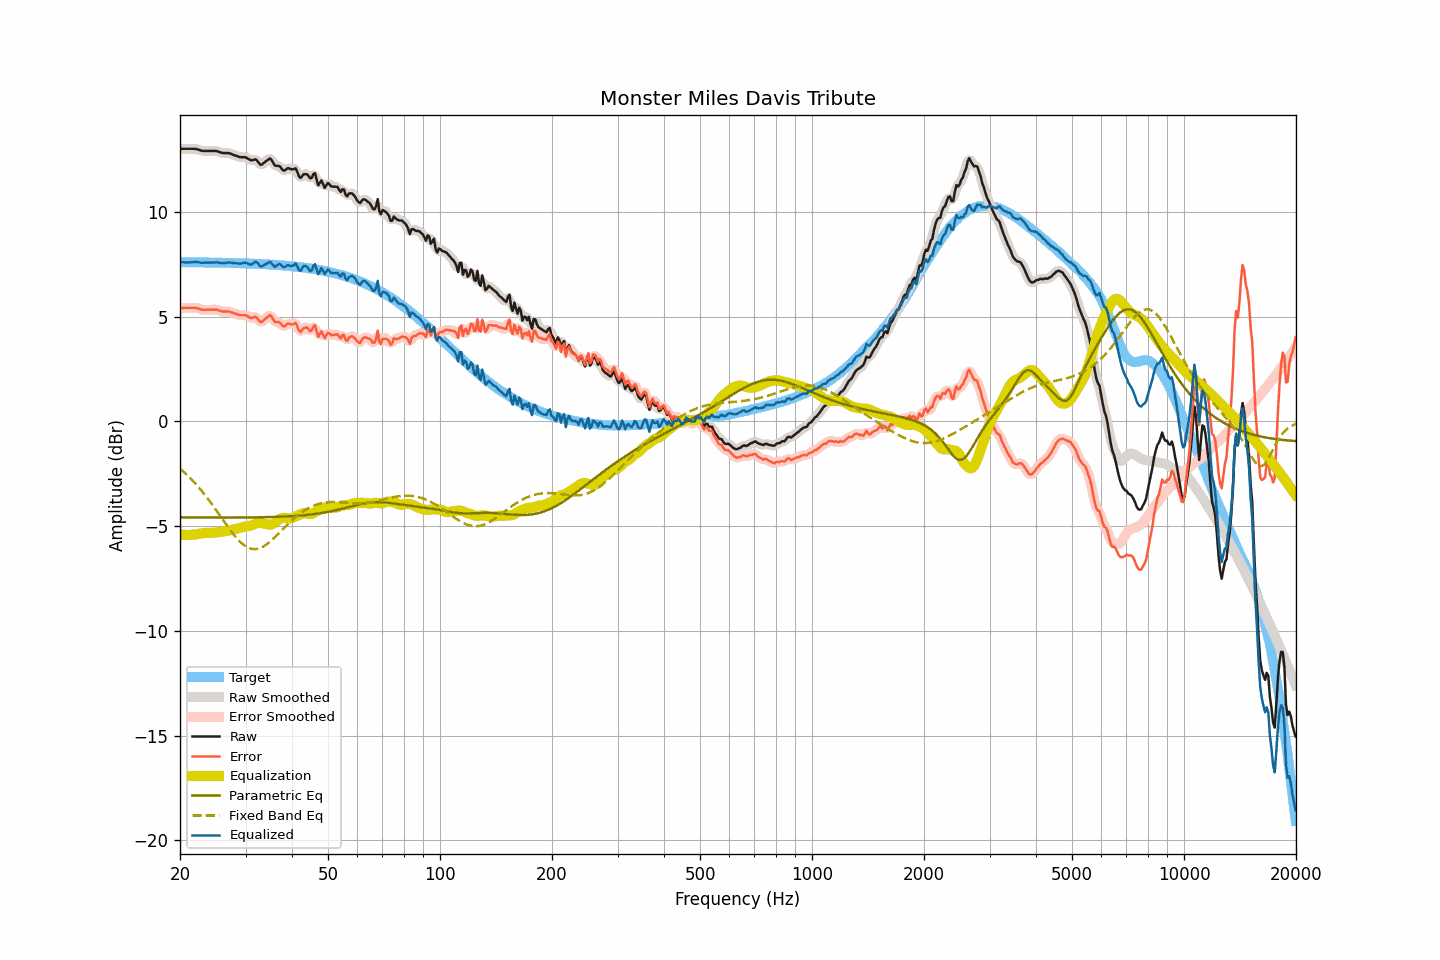

The file beside this chart, header and first rows:
frequency, raw, smoothed, error, error_smoothed, equalization, parametric_eq, fixed_band_eq, equalized_raw, equalized_smoothed, target
20.00, 13.00, 13.00, 5.41, 5.41, -5.40, -4.59, -2.27, 7.60, 7.60, 7.59
20.20, 13.00, 13.00, 5.41, 5.41, -5.41, -4.59, -2.33, 7.60, 7.60, 7.59
20.40, 13.00, 13.00, 5.41, 5.41, -5.42, -4.59, -2.40, 7.59, 7.59, 7.59
20.61, 13.00, 13.00, 5.41, 5.41, -5.42, -4.59, -2.47, 7.58, 7.58, 7.59
20.81, 13.00, 13.00, 5.41, 5.41, -5.42, -4.59, -2.54, 7.58, 7.58, 7.59
21.02, 13.00, 13.00, 5.41, 5.41, -5.42, -4.59, -2.61, 7.58, 7.58, 7.59
21.23, 13.00, 13.00, 5.42, 5.42, -5.42, -4.59, -2.69, 7.58, 7.58, 7.59
21.44, 13.00, 13.01, 5.42, 5.42, -5.42, -4.59, -2.77, 7.59, 7.59, 7.59
21.66, 13.00, 13.01, 5.42, 5.42, -5.41, -4.59, -2.84, 7.59, 7.59, 7.59
21.87, 13.00, 13.00, 5.42, 5.42, -5.40, -4.59, -2.93, 7.60, 7.60, 7.59
22.09, 12.99, 12.99, 5.41, 5.41, -5.39, -4.59, -3.01, 7.60, 7.60, 7.59
22.31, 12.97, 12.98, 5.39, 5.39, -5.38, -4.59, -3.10, 7.59, 7.59, 7.59
22.54, 12.95, 12.95, 5.37, 5.37, -5.37, -4.59, -3.19, 7.59, 7.58, 7.58
22.76, 12.92, 12.93, 5.34, 5.34, -5.35, -4.59, -3.28, 7.57, 7.57, 7.58
22.99, 12.90, 12.91, 5.32, 5.33, -5.34, -4.59, -3.37, 7.56, 7.57, 7.58
23.22, 12.90, 12.90, 5.32, 5.32, -5.33, -4.59, -3.47, 7.57, 7.57, 7.58
23.45, 12.90, 12.90, 5.32, 5.32, -5.33, -4.59, -3.56, 7.58, 7.58, 7.58
23.69, 12.90, 12.90, 5.33, 5.33, -5.33, -4.59, -3.66, 7.58, 7.58, 7.58
23.92, 12.90, 12.90, 5.33, 5.33, -5.33, -4.59, -3.77, 7.58, 7.58, 7.58
24.16, 12.90, 12.90, 5.33, 5.33, -5.33, -4.59, -3.87, 7.58, 7.58, 7.58
24.40, 12.90, 12.91, 5.33, 5.33, -5.33, -4.59, -3.97, 7.58, 7.58, 7.58
24.65, 12.90, 12.91, 5.33, 5.33, -5.32, -4.59, -4.08, 7.58, 7.58, 7.57
24.89, 12.90, 12.90, 5.33, 5.33, -5.31, -4.59, -4.19, 7.59, 7.59, 7.57
25.14, 12.89, 12.89, 5.32, 5.32, -5.30, -4.59, -4.30, 7.59, 7.58, 7.57
25.39, 12.86, 12.86, 5.29, 5.29, -5.29, -4.59, -4.41, 7.57, 7.57, 7.57
25.65, 12.83, 12.84, 5.27, 5.27, -5.28, -4.59, -4.52, 7.55, 7.56, 7.57
25.91, 12.81, 12.82, 5.25, 5.25, -5.27, -4.59, -4.63, 7.55, 7.55, 7.57
26.16, 12.80, 12.81, 5.24, 5.24, -5.26, -4.59, -4.74, 7.55, 7.55, 7.57
26.43, 12.80, 12.80, 5.24, 5.24, -5.25, -4.59, -4.85, 7.56, 7.56, 7.56
26.69, 12.80, 12.81, 5.24, 5.24, -5.23, -4.59, -4.96, 7.57, 7.57, 7.56
26.96, 12.80, 12.80, 5.24, 5.24, -5.22, -4.59, -5.07, 7.58, 7.58, 7.56
27.23, 12.78, 12.78, 5.23, 5.22, -5.21, -4.59, -5.17, 7.58, 7.58, 7.56
27.50, 12.75, 12.76, 5.20, 5.20, -5.19, -4.59, -5.27, 7.56, 7.57, 7.56
27.77, 12.72, 12.73, 5.17, 5.17, -5.17, -4.59, -5.37, 7.55, 7.56, 7.56
28.05, 12.69, 12.70, 5.14, 5.14, -5.15, -4.59, -5.47, 7.55, 7.55, 7.55
28.33, 12.67, 12.67, 5.12, 5.12, -5.13, -4.59, -5.56, 7.55, 7.54, 7.55
28.62, 12.64, 12.64, 5.10, 5.09, -5.11, -4.59, -5.64, 7.54, 7.53, 7.55
28.90, 12.61, 12.62, 5.07, 5.07, -5.09, -4.59, -5.72, 7.52, 7.53, 7.55
29.19, 12.60, 12.61, 5.06, 5.06, -5.07, -4.59, -5.80, 7.53, 7.53, 7.54
29.48, 12.60, 12.61, 5.06, 5.06, -5.05, -4.59, -5.86, 7.55, 7.55, 7.54
29.78, 12.60, 12.60, 5.07, 5.06, -5.04, -4.59, -5.92, 7.57, 7.57, 7.54
30.08, 12.59, 12.58, 5.06, 5.05, -5.02, -4.59, -5.97, 7.57, 7.56, 7.54
30.38, 12.55, 12.55, 5.01, 5.01, -5.01, -4.59, -6.02, 7.53, 7.53, 7.53
30.68, 12.50, 12.50, 4.97, 4.97, -5.00, -4.59, -6.05, 7.50, 7.50, 7.53
30.99, 12.46, 12.47, 4.93, 4.94, -4.98, -4.59, -6.08, 7.47, 7.49, 7.53
31.30, 12.46, 12.47, 4.94, 4.95, -4.95, -4.59, -6.09, 7.51, 7.52, 7.53
31.61, 12.48, 12.49, 4.96, 4.96, -4.92, -4.59, -6.10, 7.57, 7.57, 7.52
31.93, 12.50, 12.48, 4.99, 4.96, -4.88, -4.58, -6.10, 7.62, 7.59, 7.52
32.24, 12.43, 12.42, 4.92, 4.90, -4.86, -4.58, -6.09, 7.58, 7.56, 7.52
32.57, 12.34, 12.34, 4.82, 4.82, -4.84, -4.58, -6.07, 7.49, 7.49, 7.51
32.89, 12.24, 12.27, 4.74, 4.77, -4.85, -4.58, -6.05, 7.40, 7.43, 7.51
33.22, 12.25, 12.27, 4.75, 4.76, -4.86, -4.58, -6.01, 7.39, 7.41, 7.50
33.55, 12.33, 12.31, 4.82, 4.81, -4.88, -4.58, -5.97, 7.45, 7.43, 7.50
33.89, 12.38, 12.38, 4.89, 4.88, -4.90, -4.58, -5.92, 7.49, 7.48, 7.50
34.23, 12.44, 12.46, 4.95, 4.96, -4.91, -4.58, -5.87, 7.53, 7.54, 7.49
34.57, 12.49, 12.51, 5.01, 5.02, -4.93, -4.57, -5.81, 7.57, 7.58, 7.49
34.92, 12.55, 12.51, 5.07, 5.03, -4.93, -4.57, -5.75, 7.62, 7.58, 7.48
35.27, 12.47, 12.45, 4.99, 4.97, -4.93, -4.57, -5.68, 7.54, 7.52, 7.48
35.62, 12.34, 12.34, 4.86, 4.87, -4.89, -4.57, -5.61, 7.44, 7.45, 7.47
35.97, 12.20, 12.24, 4.74, 4.78, -4.84, -4.56, -5.54, 7.36, 7.40, 7.47
... 635 more rows
